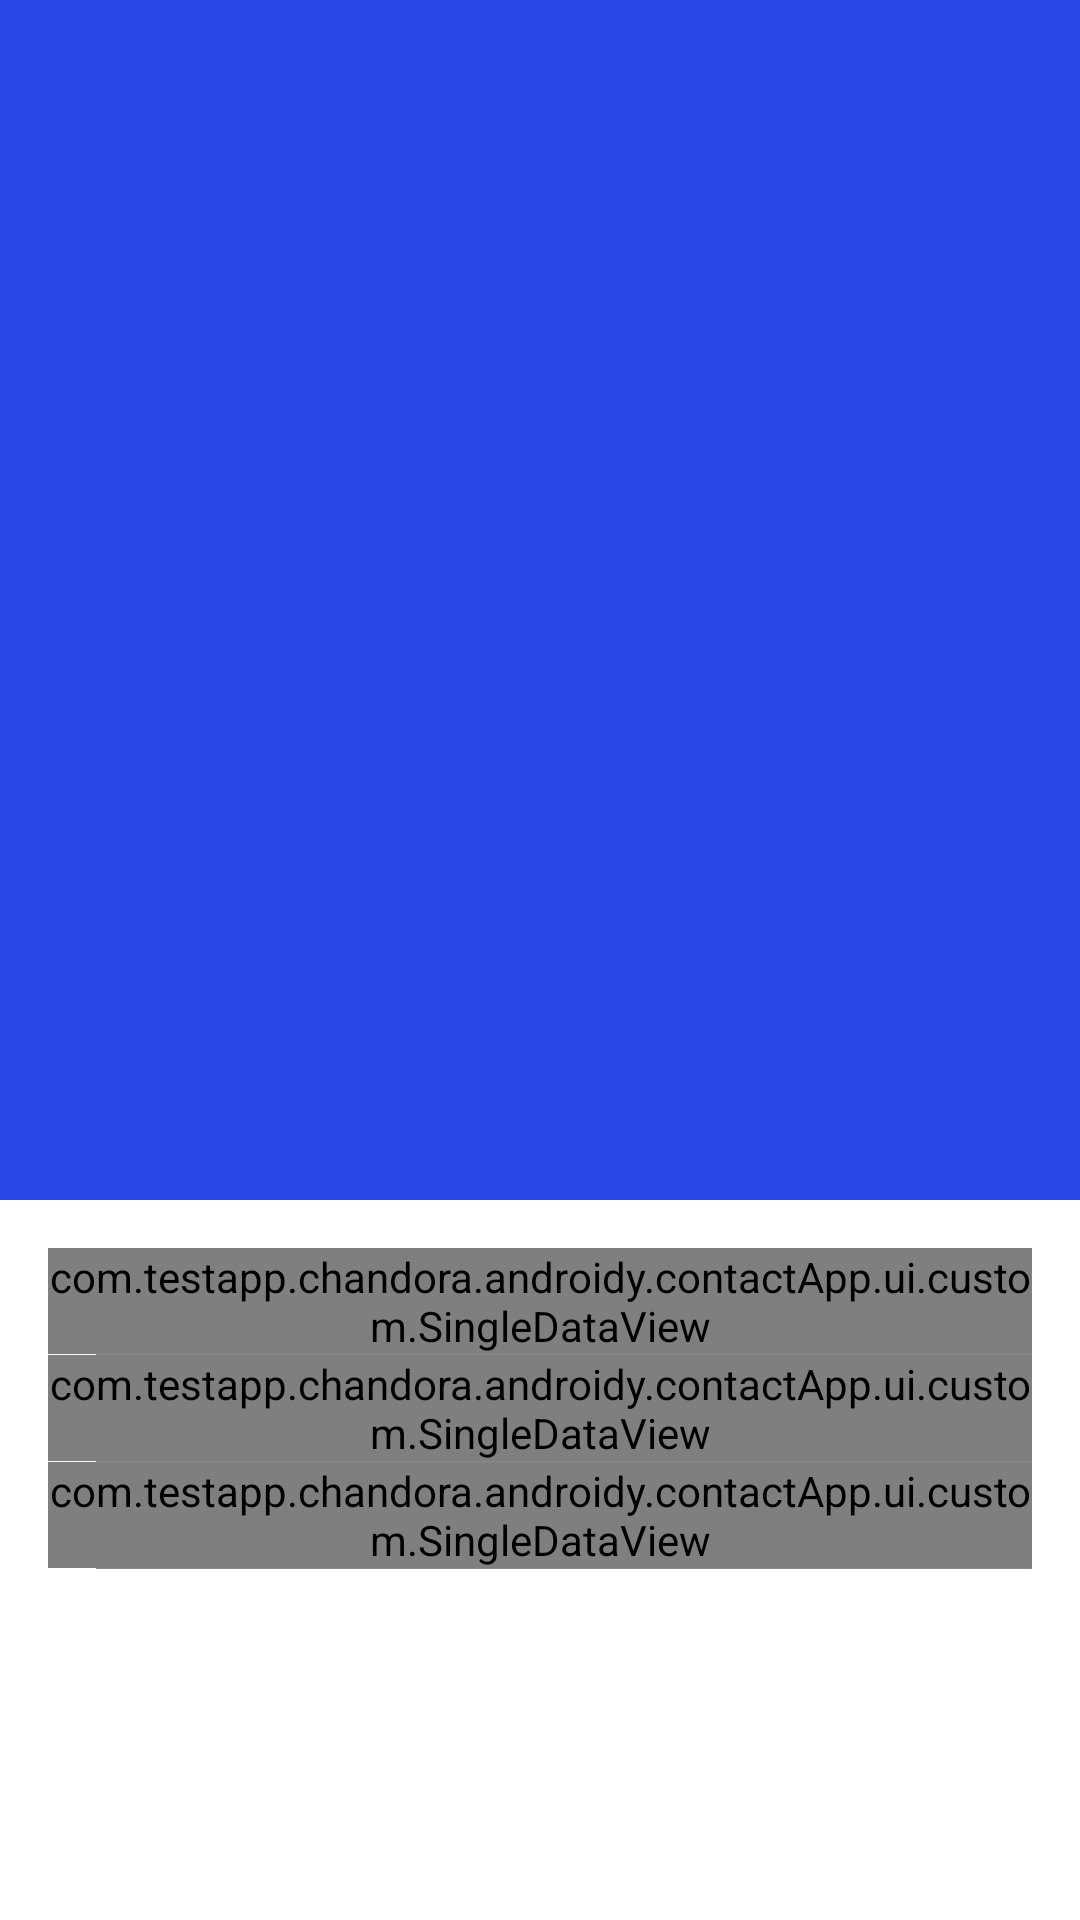

This screen was rendered from an Android layout file. Write that file and the resources it references.
<!-- AndroidManifest.xml: application theme AppTheme -->
<!-- res/layout/fragment_details.xml -->
<?xml version="1.0" encoding="utf-8"?>
<androidx.coordinatorlayout.widget.CoordinatorLayout xmlns:android="http://schemas.android.com/apk/res/android"
    xmlns:app="http://schemas.android.com/apk/res-auto"
    xmlns:tools="http://schemas.android.com/tools"
    android:layout_width="match_parent"
    android:layout_height="match_parent"
    android:background="@android:color/white"
    android:clickable="true"
    android:fitsSystemWindows="true"
    app:contentScrim="?attr/colorPrimary"
    tools:context=".ui.DetailsFragment">

    <com.google.android.material.appbar.AppBarLayout
        android:layout_width="match_parent"
        android:layout_height="400dp"
        android:fitsSystemWindows="true"
        android:theme="@style/ThemeOverlay.AppCompat.Dark.ActionBar">

        <com.google.android.material.appbar.CollapsingToolbarLayout
            android:layout_width="match_parent"
            android:layout_height="match_parent"
            android:fitsSystemWindows="true"
            app:contentScrim="?attr/colorPrimary"
            app:expandedTitleMarginBottom="32dp"
            app:expandedTitleMarginEnd="64dp"
            app:expandedTitleMarginStart="48dp"
            app:layout_scrollFlags="scroll|exitUntilCollapsed">

            <ImageView

                android:id="@+id/details_user_iv"
                android:layout_width="match_parent"
                android:layout_height="400dp"
                android:fitsSystemWindows="true"
                android:scaleType="centerCrop"
                android:src="@drawable/ic_male" />

            <FrameLayout
                android:layout_width="150dp"
                android:visibility="invisible"
                android:layout_gravity="center"
                android:id="@+id/no_image_view"
                app:layout_constraintStart_toStartOf="parent"
                app:layout_constraintTop_toTopOf="parent"
                android:layout_height="150dp">

                <LinearLayout
                    android:layout_width="100dp"
                    android:gravity="center"
                    android:layout_gravity="center"
                    android:layout_height="100dp">

                    <TextView

                        android:id="@+id/letter_tv"
                        android:text="A"
                        android:textStyle="bold"
                        android:textSize="30sp"
                        android:textColor="@android:color/white"
                        android:layout_width="wrap_content"
                        android:layout_height="wrap_content" />

                </LinearLayout>
            </FrameLayout>

            <androidx.appcompat.widget.Toolbar
                android:id="@+id/details_toolbar"
                android:layout_width="match_parent"
                android:layout_height="?attr/actionBarSize"
                android:minHeight="?attr/actionBarSize"
                app:layout_collapseMode="pin">

            </androidx.appcompat.widget.Toolbar>

        </com.google.android.material.appbar.CollapsingToolbarLayout>

    </com.google.android.material.appbar.AppBarLayout>


    <androidx.core.widget.NestedScrollView
        android:layout_width="match_parent"
        android:layout_height="wrap_content"
        app:layout_behavior="@string/appbar_scrolling_view_behavior">


        <LinearLayout
            android:layout_width="match_parent"
            android:layout_height="wrap_content"
            android:layout_margin="16dp"
            android:orientation="vertical">

            <com.testapp.chandora.androidy.contactApp.ui.custom.SingleDataView
                android:id="@+id/phone_view"
                android:layout_width="match_parent"
                android:layout_height="wrap_content"
                app:actionImage="@drawable/ic_phone"
                app:header="Phone" />

            <View
                android:layout_width="match_parent"
                android:layout_marginStart="16dp"
                android:background="@drawable/divider"
                android:layout_height="wrap_content"/>

            <com.testapp.chandora.androidy.contactApp.ui.custom.SingleDataView
                android:id="@+id/email_view"
                android:layout_width="match_parent"
                android:layout_height="wrap_content"
                app:actionImage="@drawable/ic_email"
                app:header="Email" />

            <View
                android:layout_width="match_parent"
                android:layout_marginStart="16dp"
                android:background="@drawable/divider"
                android:layout_height="wrap_content"/>

            <com.testapp.chandora.androidy.contactApp.ui.custom.SingleDataView
                android:id="@+id/address_view"
                android:layout_width="match_parent"
                android:layout_height="wrap_content"
                app:actionImage="@drawable/ic_address"
                app:header="Address" />

            <View
                android:layout_width="match_parent"
                android:background="@drawable/divider"
                android:layout_marginStart="16dp"
                android:layout_height="wrap_content"/>


        </LinearLayout>
    </androidx.core.widget.NestedScrollView>


</androidx.coordinatorlayout.widget.CoordinatorLayout>
<!-- resources referenced by this layout -->
<resources>
  <!-- drawable divider (drawable) -->
  <?xml version="1.0" encoding="utf-8"?>
  <shape xmlns:android="http://schemas.android.com/apk/res/android"
      >
  
      <size android:height="0.3dp" />
      <solid android:color="#8B8787" />
  
  </shape>
  <!-- drawable ic_address (drawable) -->
  <vector android:height="24dp" android:viewportHeight="512"
      android:viewportWidth="512" android:width="24dp" xmlns:android="http://schemas.android.com/apk/res/android">
      <path android:fillColor="#FF000000" android:pathData="M256,0C153.755,0 70.573,83.182 70.573,185.426c0,126.888 165.939,313.167 173.004,321.035c6.636,7.391 18.222,7.378 24.846,0c7.065,-7.868 173.004,-194.147 173.004,-321.035C441.425,83.182 358.244,0 256,0zM256,278.719c-51.442,0 -93.292,-41.851 -93.292,-93.293S204.559,92.134 256,92.134s93.291,41.851 93.291,93.293S307.441,278.719 256,278.719z"/>
  </vector>
  <!-- drawable ic_phone (drawable) -->
  <vector android:height="24dp" android:viewportHeight="512"
      android:viewportWidth="512" android:width="24dp" xmlns:android="http://schemas.android.com/apk/res/android">
      <path android:fillColor="#FF000000" android:pathData="M256,32c123.5,0 224,100.5 224,224S379.5,480 256,480S32,379.5 32,256S132.5,32 256,32M256,0C114.625,0 0,114.625 0,256s114.625,256 256,256s256,-114.625 256,-256S397.375,0 256,0L256,0zM398.719,341.594l-1.438,-4.375c-3.375,-10.062 -14.5,-20.562 -24.75,-23.375L334.688,303.5c-10.25,-2.781 -24.875,0.969 -32.405,8.5l-13.688,13.688c-49.75,-13.469 -88.781,-52.5 -102.219,-102.25l13.688,-13.688c7.5,-7.5 11.25,-22.125 8.469,-32.406L198.219,139.5c-2.781,-10.25 -13.344,-21.375 -23.406,-24.75l-4.313,-1.438c-10.094,-3.375 -24.5,0.031 -32,7.563l-20.5,20.5c-3.656,3.625 -6,14.031 -6,14.063c-0.688,65.063 24.813,127.719 70.813,173.75c45.875,45.875 108.313,71.345 173.156,70.781c0.344,0 11.063,-2.281 14.719,-5.938l20.5,-20.5C398.688,366.062 402.062,351.656 398.719,341.594z"/>
  </vector>
  <style name="AppTheme" parent="Theme.AppCompat.Light.DarkActionBar">
          
          <item name="colorPrimary">@color/colorPrimary</item>
          <item name="colorPrimaryDark">@color/colorPrimaryDark</item>
          <item name="colorAccent">@color/colorAccent</item>
      </style>
  <color name="colorPrimary">#2B46E7</color>
  <color name="colorPrimaryDark">#455BDB</color>
  <color name="colorAccent">#D81B60</color>
</resources>
